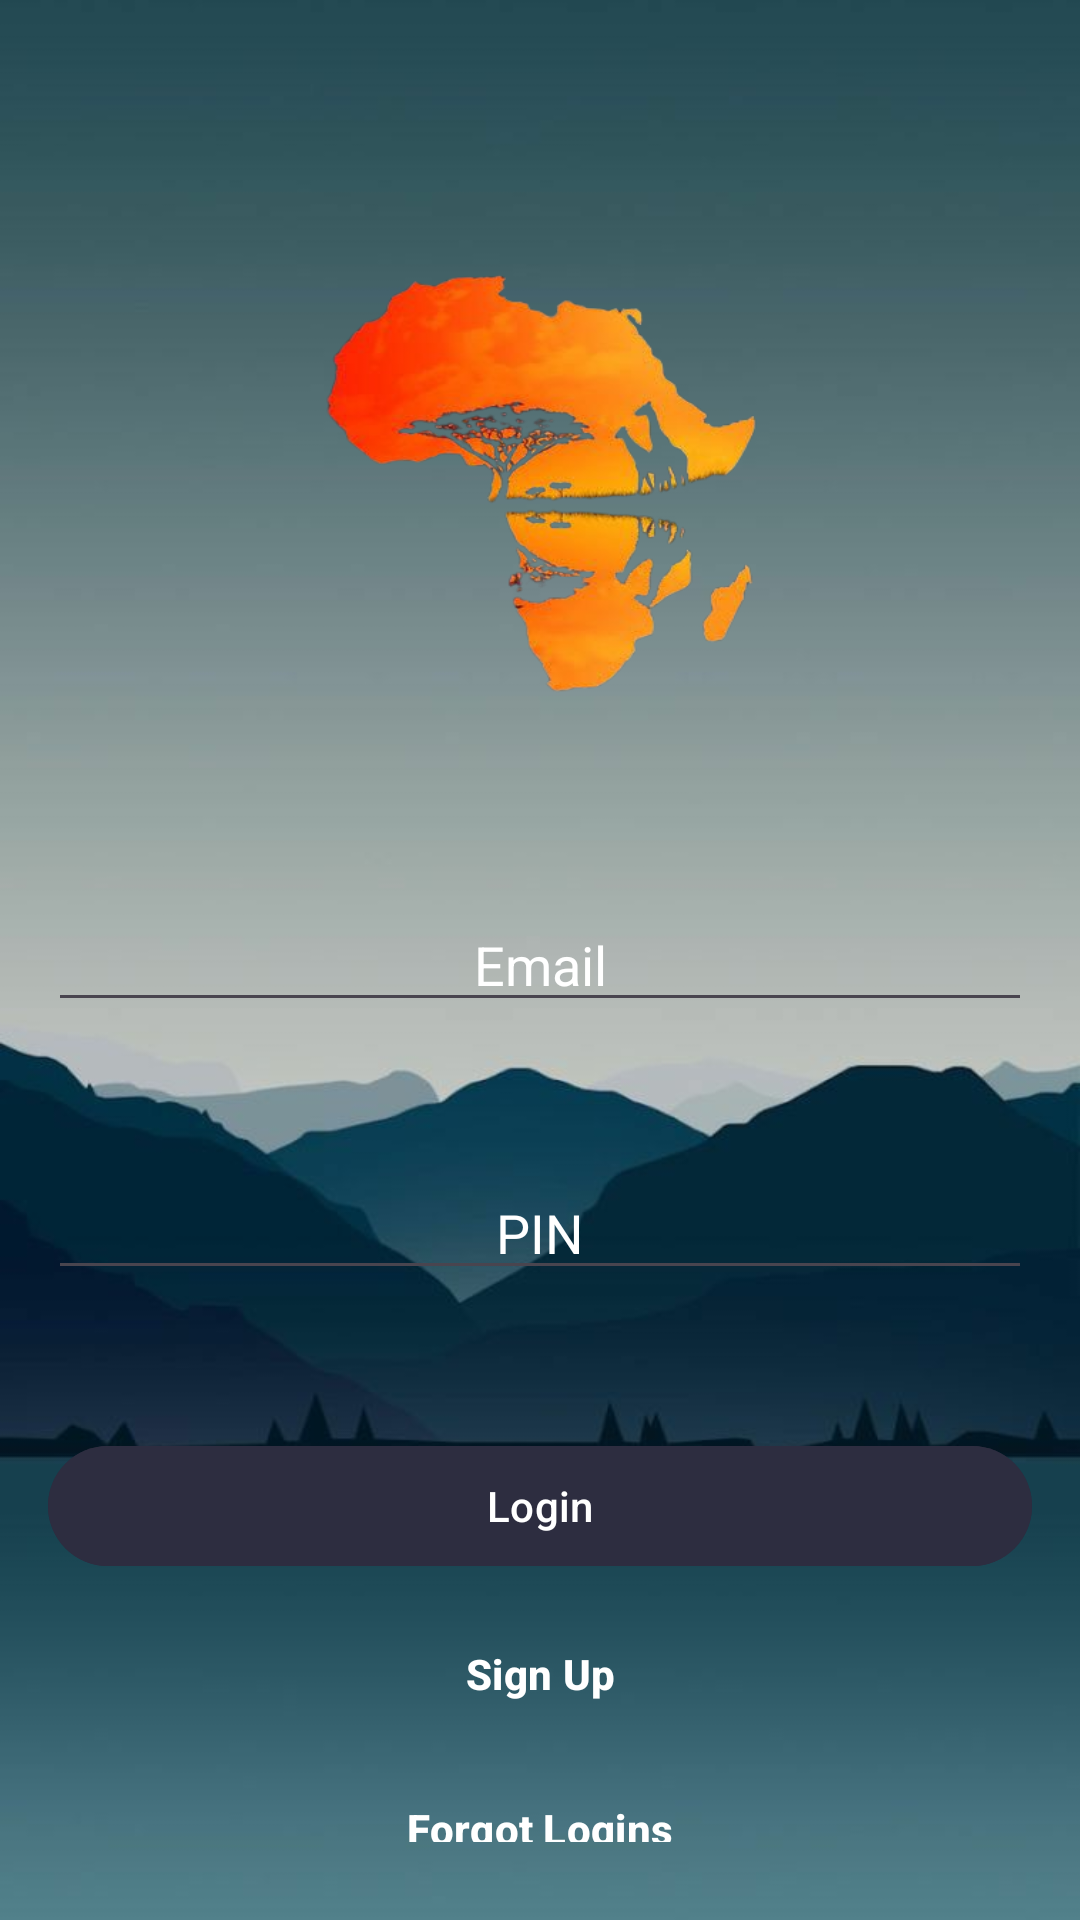

Produce the Android XML layout that renders to this screen, including the resource entries it uses.
<!-- AndroidManifest.xml: activity theme Theme.Material3.Light.NoActionBar -->
<!-- res/layout/activity_main.xml -->
<RelativeLayout xmlns:android="http://schemas.android.com/apk/res/android"
    xmlns:tools="http://schemas.android.com/tools"
    android:layout_width="match_parent"
    android:layout_height="match_parent"
    android:background="@drawable/b_ground"
    android:padding="16dp">


    <ImageView
        android:layout_width="190dp"
        android:layout_marginTop="40dp"
        android:layout_height="210dp"
        android:background="@drawable/mainn"
        android:layout_centerHorizontal="true"


        />


    <EditText
        android:id="@+id/editTextName"
        android:layout_width="match_parent"
        android:layout_height="wrap_content"
        android:layout_centerInParent="true"
        android:layout_marginTop="48dp"
        android:gravity="center"
        android:hint="Email"
        android:inputType="textPersonName"
        android:textColorHint="@color/white" />

    
    <EditText
        android:id="@+id/editTextPin"
        android:layout_width="match_parent"
        android:layout_height="wrap_content"
        android:layout_below="@id/editTextName"
        android:layout_centerInParent="true"
        android:layout_marginTop="48dp"
        android:gravity="center"
        android:hint="PIN"
        android:textColorHint="@color/white"
        android:inputType="numberPassword" />

    
    <Button
        android:id="@+id/buttonLogin"
        android:layout_width="match_parent"
        android:layout_height="wrap_content"
        android:layout_below="@id/editTextPin"
        android:layout_centerInParent="true"
        android:layout_marginTop="48dp"
        android:backgroundTint="#FF2D2D40"
        android:text="Login"
        android:textColor="@color/white"
        android:textColorHint="@color/white" />

    <Button
        android:id="@+id/SignIn"
        android:layout_width="match_parent"
        android:layout_height="wrap_content"
        android:layout_below="@id/buttonLogin"
        android:layout_centerInParent="true"
        android:layout_marginTop="8dp"
        android:background="@android:color/transparent"
        android:text="Sign Up"
        android:textColor="@color/white"
        android:textColorHint="@color/white"
        android:textStyle="bold" />

    <Button
        android:id="@+id/ForgotLogins"
        android:layout_width="match_parent"
        android:layout_height="wrap_content"
        android:layout_below="@id/SignIn"
        android:layout_centerInParent="true"
        android:layout_marginTop="8dp"
        android:background="@android:color/transparent"
        android:textStyle="bold"
        android:text="Forgot Logins"
        android:textColor="@color/white"
        android:textColorHint="@color/white" />

</RelativeLayout>
<!-- resources referenced by this layout -->
<resources>
  <!-- drawable b_ground: jpeg bitmap (drawable, 23985 bytes) -->
  <!-- drawable mainn: png bitmap (drawable, 112170 bytes) -->
  <!-- not gathered from this repository: default colours our renderer supplied (Android Studio template values) -->
  <color name="white">#FFFFFFFF</color>
</resources>
